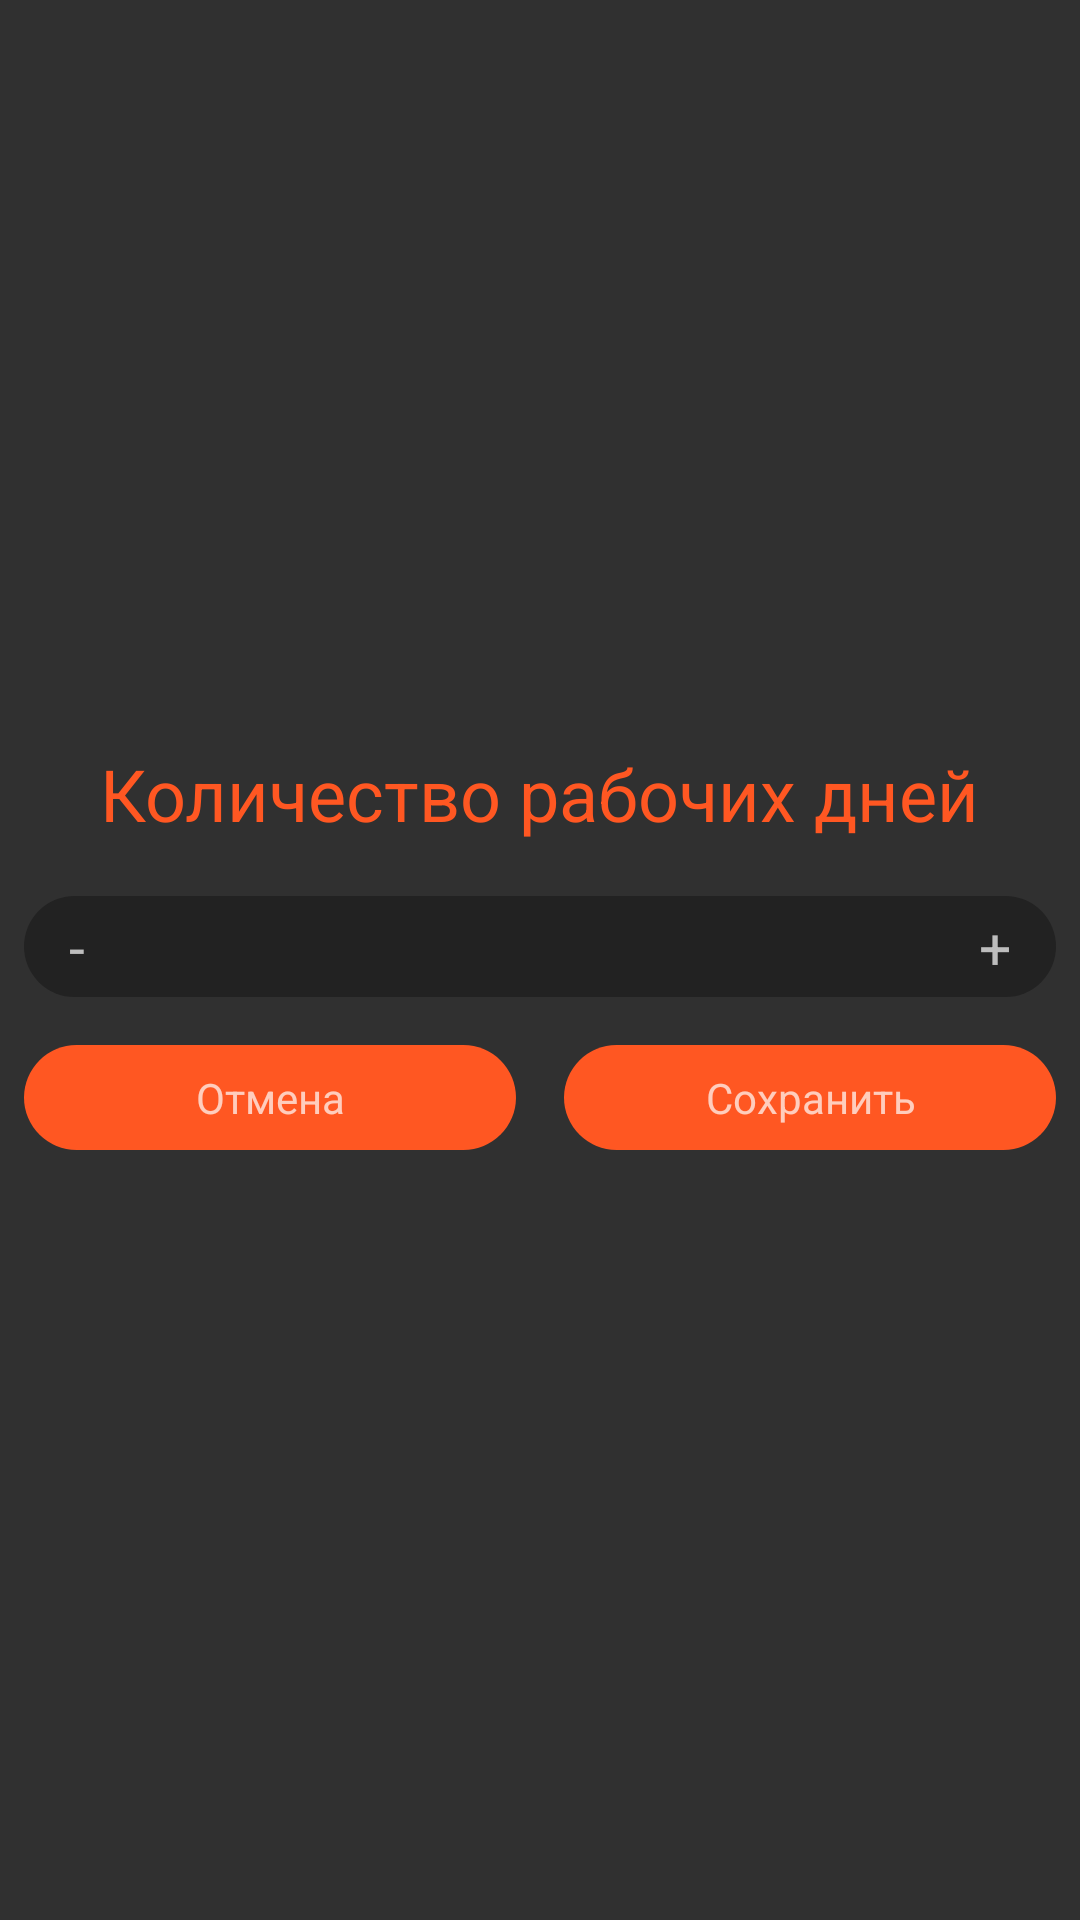

Android layout source for this screen:
<!-- AndroidManifest.xml: application theme Theme.MagazAssistant5 -->
<!-- res/layout/dialog_set_work_days.xml -->
<?xml version="1.0" encoding="utf-8"?>
<LinearLayout xmlns:android="http://schemas.android.com/apk/res/android"
    xmlns:tools="http://schemas.android.com/tools"
    style="@style/vertical"
    android:background="@color/colorMidGray">

    <TextView
        style="@style/text_giant_orange"
        android:layout_marginBottom="10dp"
        android:text="Количество рабочих дней" />

    <LinearLayout style="@style/horizontal" android:layout_margin="8dp">
        <LinearLayout style="@style/horizontalCenter">
            <TextView android:id="@+id/days_count_dec" style="@style/dialogLinearEditLeft" />
            <EditText android:id="@+id/days_count" style="@style/dialogLinearEditSquare" tools:text="5" />
            <TextView android:id="@+id/days_count_inc" style="@style/dialogLinearEditRight" />
        </LinearLayout>
    </LinearLayout>

    <LinearLayout style="@style/horizontalCenter">
        <TextView android:id="@+id/cancel"
            style="@style/DialogButton"
            android:text="Отмена" />

        <TextView android:id="@+id/save"
            style="@style/DialogButton"
            android:text="Сохранить" />
    </LinearLayout>

</LinearLayout>
<!-- resources referenced by this layout -->
<resources>
  <color name="colorMidGray">#303030</color>
  <style name="DialogButton">
          <item name="android:layout_width">match_parent</item>
          <item name="android:layout_height">wrap_content</item>
          <item name="android:layout_margin">8dp</item>
          <item name="android:layout_weight">1</item>
          <item name="android:background">@drawable/my_button_shape_selector</item>
          <item name="android:gravity">center</item>
          <item name="android:padding">8dp</item>
          <item name="android:text">OK</item>
      </style>
  <style name="dialogLinearEditLeft" parent="dialogLinearEditSquare">
          <item name="android:text">-</item>
          <item name="android:background">@drawable/value_edit_button_left_selector</item>
          <item name="android:layout_weight">0</item>
          <item name="android:paddingStart">15dp</item>
          <item name="android:paddingEnd">15dp</item>
      </style>
  <style name="dialogLinearEditRight" parent="dialogLinearEditLeft">
          <item name="android:text">+</item>
          <item name="android:background">@drawable/value_edit_button_right_selector</item>
      </style>
  <style name="horizontal" parent="base_style">
          <item name="android:orientation">horizontal</item>
      </style>
  <style name="horizontalCenter" parent="horizontal">
          <item name="android:gravity">center</item>
      </style>
  <style name="text_giant_orange" parent="text_small_orange">
          <item name="android:textSize">24sp</item>
      </style>
  <style name="vertical" parent="base_style">
          <item name="android:gravity">center|center_vertical</item>
          <item name="android:orientation">vertical</item>
      </style>
  <style name="Theme.MagazAssistant5" parent="Theme.AppCompat.NoActionBar">
  
      </style>
  <!-- drawable my_button_shape_selector (drawable) -->
  <?xml version="1.0" encoding="utf-8"?>
  <selector xmlns:android="http://schemas.android.com/apk/res/android">
      <item android:drawable="@drawable/my_button_shape_pressed"
          android:state_pressed="false" />
      <item android:drawable="@drawable/my_button_shape"
          android:state_enabled="true" />
  </selector>
  <!-- drawable value_edit_text_field_rect (drawable) -->
  <?xml version="1.0" encoding="utf-8"?>
  <shape xmlns:android="http://schemas.android.com/apk/res/android"
      android:layout_width="wrap_content"
      android:layout_height="wrap_content"
      android:shape="rectangle">
  
      <solid android:color="@color/colorDarkGray"/>
  
  </shape>
  <style name="base_style">
          <item name="android:layout_width">match_parent</item>
          <item name="android:layout_height">wrap_content</item>
      </style>
  <style name="text_small_orange" parent="text_small">
          <item name="android:textColor">@color/colorOrange</item>
      </style>
  <!-- drawable my_button_shape_pressed (drawable) -->
  <?xml version="1.0" encoding="utf-8"?>
  <shape xmlns:android="http://schemas.android.com/apk/res/android"
      android:shape="rectangle">
  
      <solid android:color="#FF5722"/>
      <corners android:radius="20dp" />
  
  </shape>
  <!-- drawable my_button_shape (drawable) -->
  <?xml version="1.0" encoding="utf-8"?>
  <shape xmlns:android="http://schemas.android.com/apk/res/android"
      android:shape="rectangle">
  
      <solid android:color="@color/colorDarkGray"/>
      <corners android:radius="10dp" />
  
  </shape>
  <color name="colorOrange">#FF5722</color>
  <color name="colorDarkGray">#222222</color>
  <style name="text_small">
          <item name="android:layout_width">wrap_content</item>
          <item name="android:layout_height">wrap_content</item>
          <item name="android:textAllCaps">false</item>
          <item name="android:textSize">10sp</item>
          <item name="android:paddingTop">0dp</item>
          <item name="android:paddingBottom">0dp</item>
          <item name="android:paddingStart">5dp</item>
          <item name="android:paddingEnd">5dp</item>
      </style>
</resources>
